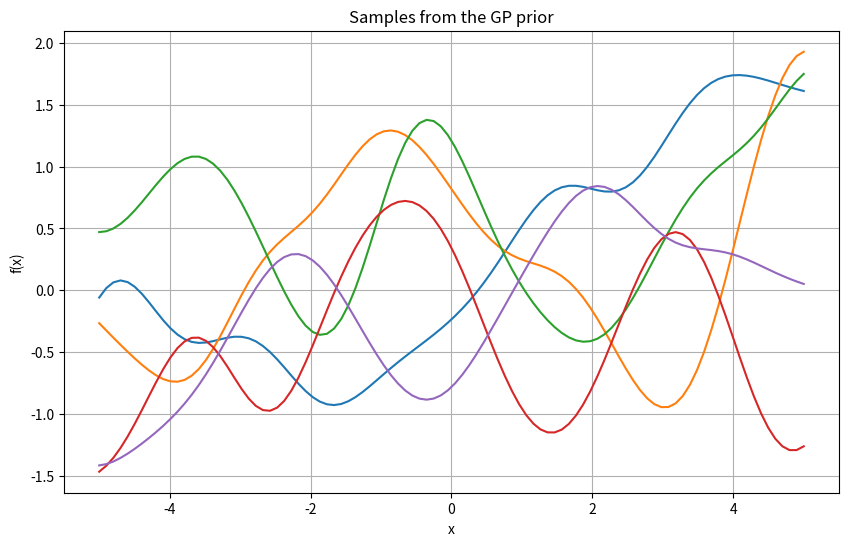
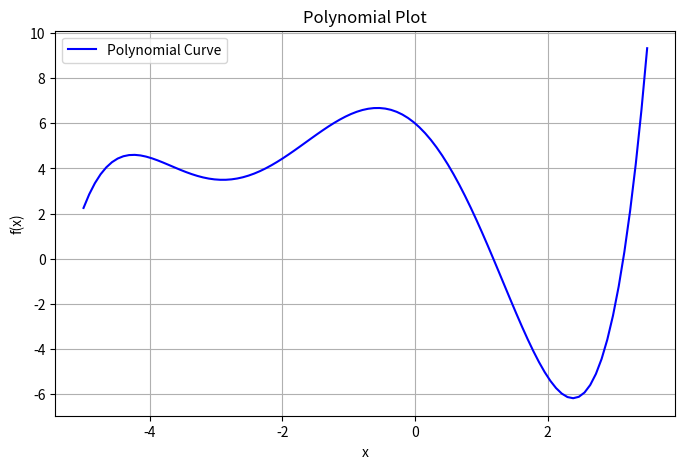
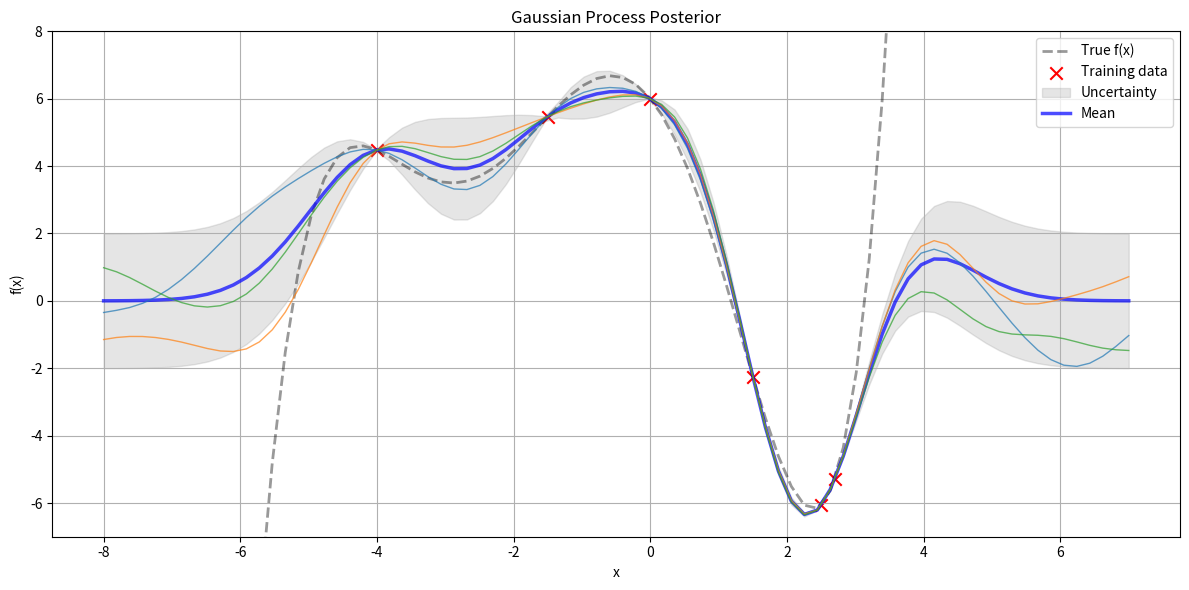

The script that saved these images, in order:
import numpy as np
import matplotlib.pyplot as plt

def k(xs, ys, sigma=1, l=1):
    dx = np.expand_dims(xs, 1) - np.expand_dims(ys, 0)
    return (sigma ** 2) * np.exp(-((dx / l) ** 2) / 2)

def m(x):
    return np.zeros_like(x)

n = 100
xs = np.linspace(-5, 5, n)
K = k(xs, xs)
mu = m(xs)

plt.figure(figsize=(10, 6))
for _ in range(5):
    ys = np.random.multivariate_normal(mu, K)
    plt.plot(xs, ys)
plt.title("Samples from the GP prior")
plt.xlabel("x")
plt.ylabel("f(x)")
plt.grid(True)
plt.show()

# coefs[i] is the coefficient of x^i
coefs = [6, -2.5, -2.4, -0.1, 0.2, 0.03]

def f(x):
    total = 0
    for exp, coef in enumerate(coefs):
        total += coef * (x ** exp)
    return total

xs = np.linspace(-5.0, 3.5, 100)
ys = f(xs)

# Plot the result
plt.figure(figsize=(8, 5))
plt.plot(xs, ys, label='Polynomial Curve', color='blue')
plt.title('Polynomial Plot')
plt.xlabel('x')
plt.ylabel('f(x)')
plt.grid(True)
plt.legend()
plt.show()

x_obs = np.array([-4, -1.5, 0, 1.5, 2.5, 2.7])
y_obs = f(x_obs)

x_s = np.linspace(-8, 7, 80)

K = k(x_obs, x_obs)
K_s = k(x_obs, x_s)
K_ss = k(x_s, x_s)

K_sTKinv = np.matmul(K_s.T, np.linalg.pinv(K))

mu_s = m(x_s) + np.matmul(K_sTKinv, y_obs - m(x_obs))
Sigma_s = K_ss - np.matmul(K_sTKinv, K_s)

stds = np.sqrt(np.diag(Sigma_s))

# Plot
plt.figure(figsize=(12, 6))

# True function
y_true = f(x_s)
plt.plot(x_s, y_true, 'k--', linewidth=2, alpha=0.4, label='True f(x)')

# Observations
plt.scatter(x_obs, y_obs, marker='x', s=80, color='red', label='Training data')

# Confidence interval (±2σ)
plt.fill_between(x_s, mu_s - 2*stds, mu_s + 2*stds,
                 color='gray', alpha=0.2, label='Uncertainty')

# GP mean
plt.plot(x_s, mu_s, color='blue', linewidth=2.5, alpha=0.7, label='Mean')

# GP samples
for i in range(3):
    sample = np.random.multivariate_normal(mu_s, Sigma_s)
    plt.plot(x_s, sample, linewidth=1, alpha=0.7)

plt.ylim(-7, 8)
plt.title("Gaussian Process Posterior")
plt.xlabel("x")
plt.ylabel("f(x)")
plt.legend()
plt.grid(True)
plt.tight_layout()
plt.show()